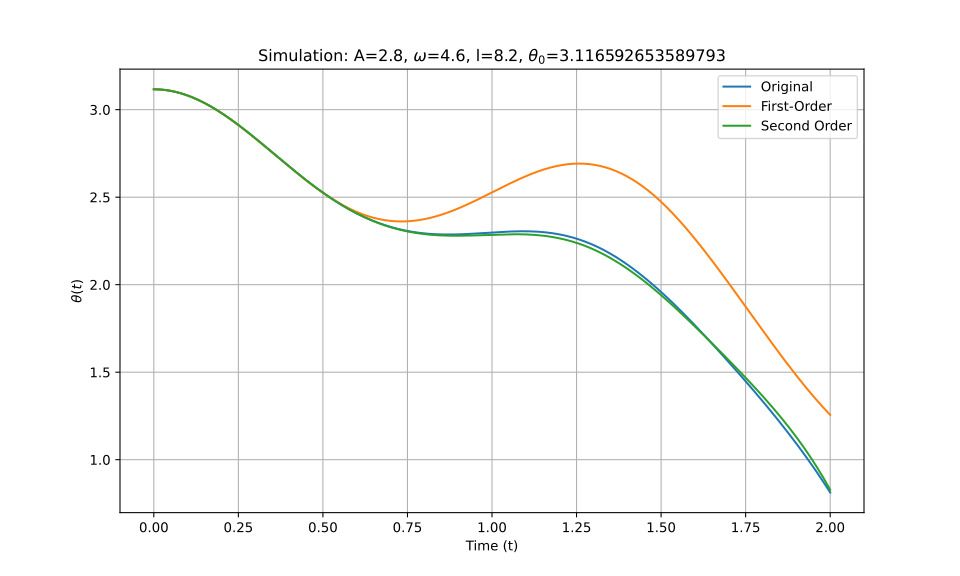

The file beside this chart, header and first rows:
t_eval, Equation_1, Equation_2, Equation_3
0.0, 3.117, 3.117, 3.117
0.002002, 3.117, 3.117, 3.117
0.004004, 3.117, 3.117, 3.117
0.006006, 3.116, 3.116, 3.116
0.008008, 3.116, 3.116, 3.116
0.01001, 3.116, 3.116, 3.116
0.01201, 3.116, 3.116, 3.116
0.01401, 3.116, 3.116, 3.116
0.01602, 3.116, 3.116, 3.116
0.01802, 3.115, 3.115, 3.115
0.02002, 3.115, 3.115, 3.115
0.02202, 3.115, 3.115, 3.115
0.02402, 3.115, 3.115, 3.115
0.02603, 3.114, 3.114, 3.114
0.02803, 3.114, 3.114, 3.114
0.03003, 3.113, 3.113, 3.113
0.03203, 3.113, 3.113, 3.113
0.03403, 3.112, 3.112, 3.112
0.03604, 3.112, 3.112, 3.112
0.03804, 3.111, 3.111, 3.111
0.04004, 3.111, 3.111, 3.111
0.04204, 3.11, 3.11, 3.11
0.04404, 3.11, 3.11, 3.11
0.04605, 3.109, 3.109, 3.109
0.04805, 3.108, 3.108, 3.108
0.05005, 3.108, 3.108, 3.108
0.05205, 3.107, 3.107, 3.107
0.05405, 3.106, 3.106, 3.106
0.05606, 3.105, 3.105, 3.105
0.05806, 3.104, 3.104, 3.104
0.06006, 3.104, 3.104, 3.104
0.06206, 3.103, 3.103, 3.103
0.06406, 3.102, 3.102, 3.102
0.06607, 3.101, 3.101, 3.101
0.06807, 3.1, 3.1, 3.1
0.07007, 3.099, 3.099, 3.099
0.07207, 3.098, 3.098, 3.098
0.07407, 3.097, 3.097, 3.097
0.07608, 3.096, 3.096, 3.096
0.07808, 3.095, 3.095, 3.095
0.08008, 3.094, 3.094, 3.094
0.08208, 3.092, 3.092, 3.092
0.08408, 3.091, 3.091, 3.091
0.08609, 3.09, 3.09, 3.09
0.08809, 3.089, 3.089, 3.089
0.09009, 3.088, 3.088, 3.088
0.09209, 3.086, 3.086, 3.086
0.09409, 3.085, 3.085, 3.085
0.0961, 3.084, 3.084, 3.084
0.0981, 3.082, 3.082, 3.082
0.1001, 3.081, 3.081, 3.081
0.1021, 3.079, 3.079, 3.079
0.1041, 3.078, 3.078, 3.078
0.1061, 3.077, 3.077, 3.077
0.1081, 3.075, 3.075, 3.075
0.1101, 3.074, 3.073, 3.074
0.1121, 3.072, 3.072, 3.072
0.1141, 3.07, 3.07, 3.07
0.1161, 3.069, 3.069, 3.069
0.1181, 3.067, 3.067, 3.067
... 940 more rows
